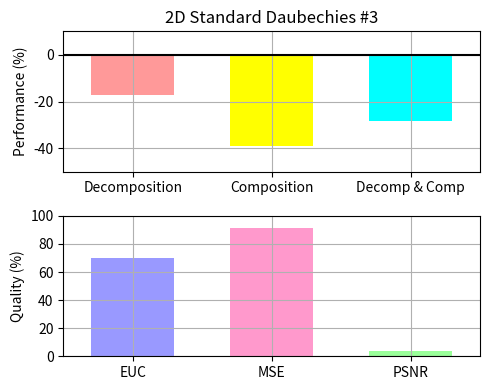

This chart was generated by the following Python code:
"""
Bar chart demo with pairs of bars grouped for easy comparison.
"""
import numpy as np
import matplotlib.pyplot as plt


n_groups = 3

# fig, ax = plt.subplots(nrows=3, sharex=True, figsize=(5, 6))
fig = plt.figure(figsize=(5, 4))
fig.subplots_adjust(hspace=0.01)

ax = []

ax.append(fig.add_subplot(211))
ax.append(fig.add_subplot(212))

#ax.append(fig.add_subplot(311))
#ax.append(fig.add_subplot(312, sharex=ax[0]))
#ax.append(fig.add_subplot(313))

patterns1 = ('/', '\\', '-', '|')
patterns2 = ('o', 'O', '.', '*')

index = np.arange(n_groups)
bar_width = 0.6

opacity = 1.0
# colors1 = (1.0, 0.6, 0.6)
# colors2 = (1.0, 0.6, 0.6)
colors1 = [(1.0, 0.6, 0.6), (1.0, 1.0, 0.0), (0.0, 1.0, 1.0)]
colors2 = [(0.6, 0.6, 1.0), (1.0, 0.6, 0.8), (0.6, 1.0, 0.6)]
error_config = {'ecolor': '0.3'}

plt.sca(ax[0])

developed = (-17.2276, -39.1348, -28.5081)
std_dev = (0.0, 0.0, 0.0)

plt.ylabel('Performance (%)')
plt.title('2D Standard Daubechies #3')
plt.xticks(index, ('Decomposition', 'Composition', 'Decomp & Comp'))
plt.grid(True)
plt.ylim([-50.0,10.0])
# ax[0].xaxis.set_visible(False)

Performance = ax[0].bar(index, developed, bar_width,
                 alpha=opacity,
                 color=colors1,
                 yerr=std_dev,
                 error_kw=error_config,
                 label='Developed',
                 align='center')

# for bar, pattern in zip(Speedup, patterns1):
#     bar.set_hatch(pattern)

plt.xlim([min(index) - 0.5, max(index) + 0.5])
plt.axhline(y=0, xmin=min(index) - 0.5, xmax=max(index) + 0.5, color='black')

# plt.legend(loc='upper left', prop={'size':11})

# plt.sca(ax[1])

# developedError = (-3.425046E+004, -2.140426E+003, -2.036283E+007)

# plt.ylabel('Accuracy (%)')
# plt.xticks(index, ('Decomposition', 'Composition', 'Decomp & Comp'))
# plt.grid(True)
# plt.ylim([-0.3E+008,0.0])

# Errors = ax[1].bar(index, developedError, bar_width,
#                  alpha=opacity,
#                  color=colors1,
#                  #yerr=std_ori,
#                  error_kw=error_config,
#                  label='Developed',
#                  align='center')

plt.sca(ax[1])

MetricResults = (70.3171, 91.1893, 3.62828)


plt.ylabel('Quality (%)')
plt.xticks(index, ('EUC', 'MSE', 'PSNR'))
plt.grid(True)
plt.ylim([0.0,100.0])
plt.xlim([min(index) - 0.5, max(index) + 0.5])

Metrics = ax[1].bar(index, MetricResults, bar_width,
                 alpha=opacity,
                 color=colors2,
                 #yerr=std_ori,
                 error_kw=error_config,
                 label='Developed',
                 align='center')

plt.tight_layout()
#plt.show()
fig.savefig("test6S-4096.pdf", format='pdf')